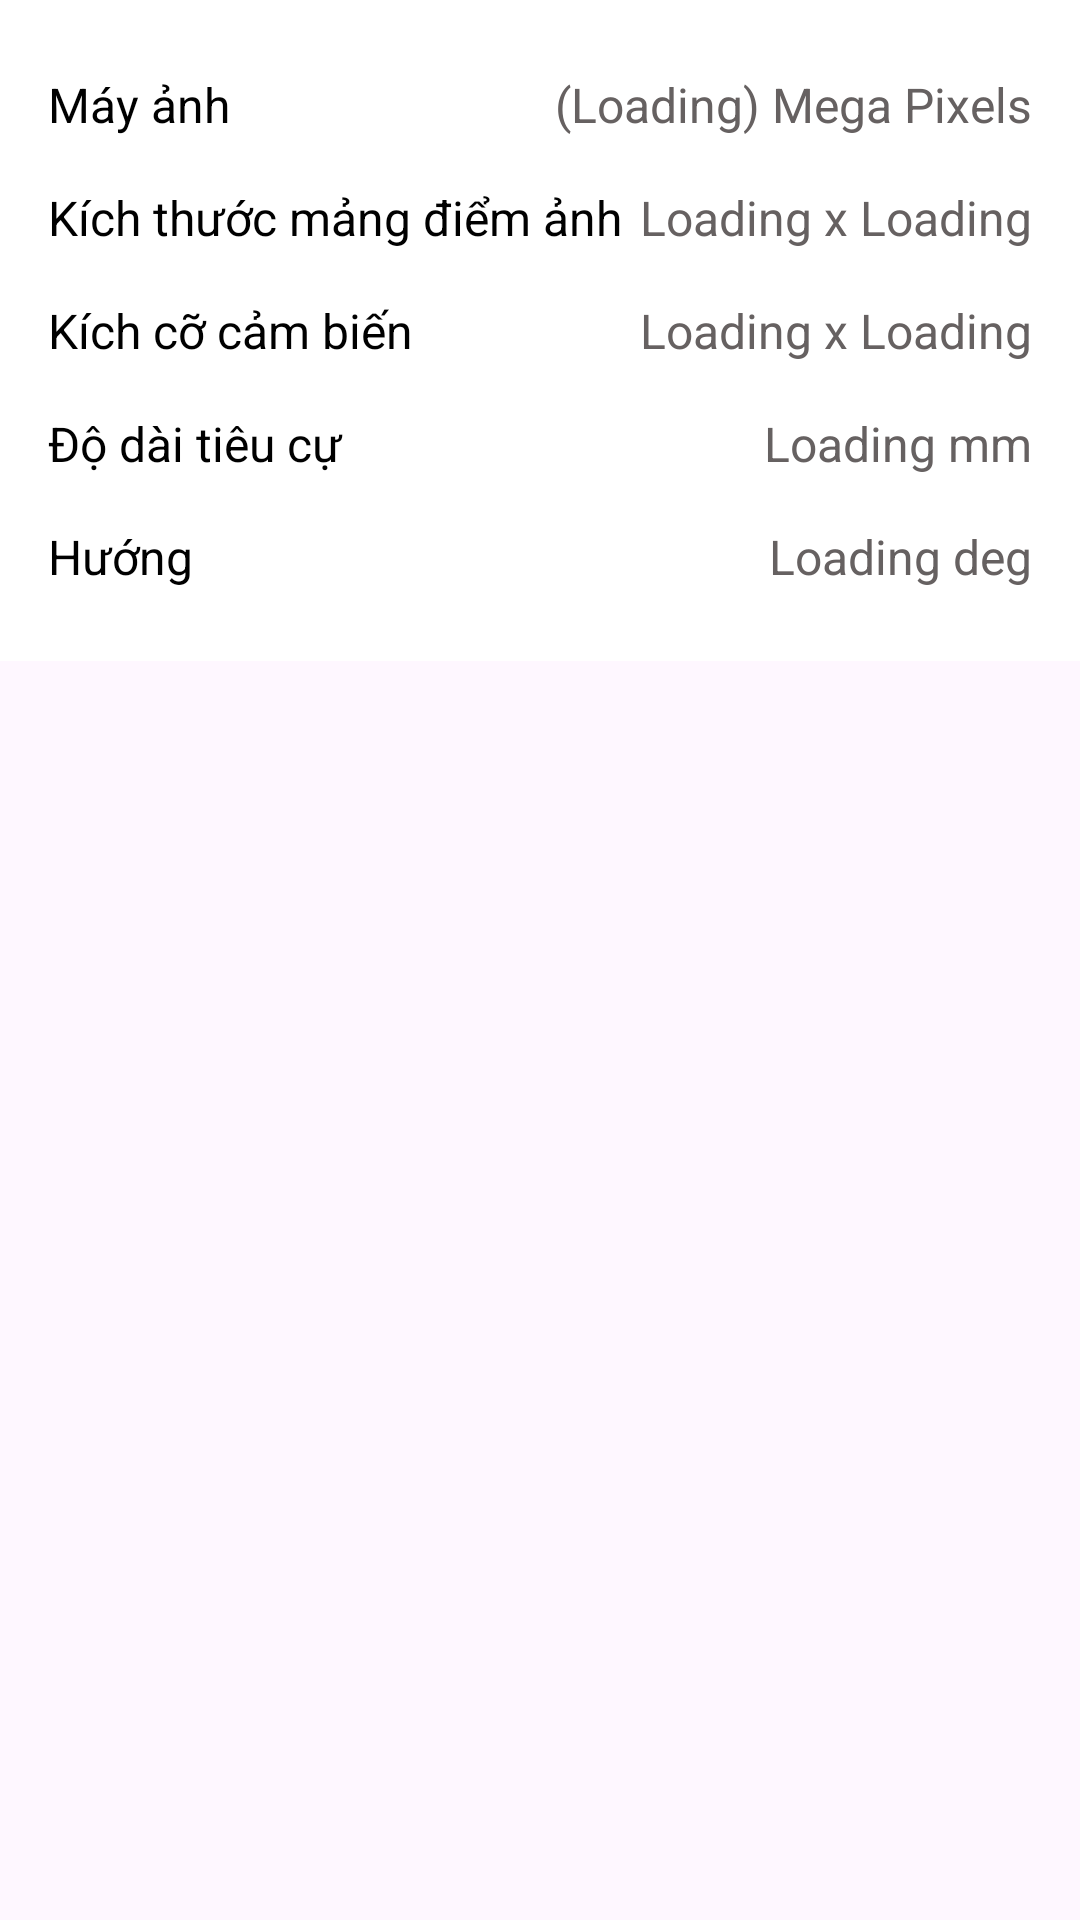

Layout XML and referenced resources for this Android screen:
<!-- AndroidManifest.xml: application theme Theme.CPUMonitor -->
<!-- res/layout/fragment_behind_camera.xml -->
<?xml version="1.0" encoding="utf-8"?>
<FrameLayout xmlns:android="http://schemas.android.com/apk/res/android"
    xmlns:tools="http://schemas.android.com/tools"
    android:layout_width="match_parent"
    android:layout_height="match_parent"
    tools:context=".Fragment.CameraFragment.RearCameraFragment">

    <LinearLayout
        android:layout_width="match_parent"
        android:layout_height="wrap_content"
        android:orientation="vertical"
        android:padding="16dp"
        android:background="@android:color/white">

        
        <LinearLayout
            android:layout_width="match_parent"
            android:layout_height="wrap_content"
            android:orientation="horizontal"
            android:paddingVertical="8dp"
            android:gravity="center_vertical">

            <TextView
                android:layout_width="0dp"
                android:layout_height="wrap_content"
                android:layout_weight="1"
                android:text="Máy ảnh"
                android:textColor="@color/black"
                android:textSize="16sp"
                android:paddingStart="0dp" />

            <TextView
                android:id="@+id/txt_mega_pixels"
                android:layout_width="wrap_content"
                android:layout_height="wrap_content"
                android:text="(Loading) Mega Pixels"
                android:textColor="#666161"
                android:textSize="16sp" />
        </LinearLayout>

        
        <LinearLayout
            android:layout_width="match_parent"
            android:layout_height="wrap_content"
            android:orientation="horizontal"
            android:paddingVertical="8dp"
            android:gravity="center_vertical">

            <TextView
                android:layout_width="0dp"
                android:layout_height="wrap_content"
                android:layout_weight="1"
                android:text="Kích thước mảng điểm ảnh"
                android:textColor="@color/black"
                android:textSize="16sp"
                android:paddingStart="0dp" />

            <TextView
                android:id="@+id/txt_pixel_array_size"
                android:layout_width="wrap_content"
                android:layout_height="wrap_content"
                android:text="Loading x Loading"
                android:textColor="#666161"
                android:textSize="16sp" />
        </LinearLayout>

        
        <LinearLayout
            android:layout_width="match_parent"
            android:layout_height="wrap_content"
            android:orientation="horizontal"
            android:paddingVertical="8dp"
            android:gravity="center_vertical">

            <TextView
                android:layout_width="0dp"
                android:layout_height="wrap_content"
                android:layout_weight="1"
                android:text="Kích cỡ cảm biến"
                android:textColor="@color/black"
                android:textSize="16sp"
                android:paddingStart="0dp" />

            <TextView
                android:id="@+id/txt_sensor_size"
                android:layout_width="wrap_content"
                android:layout_height="wrap_content"
                android:text="Loading x Loading"
                android:textColor="#666161"
                android:textSize="16sp" />
        </LinearLayout>

        
        <LinearLayout
            android:layout_width="match_parent"
            android:layout_height="wrap_content"
            android:orientation="horizontal"
            android:paddingVertical="8dp"
            android:gravity="center_vertical">

            <TextView
                android:layout_width="0dp"
                android:layout_height="wrap_content"
                android:layout_weight="1"
                android:text="Độ dài tiêu cự"
                android:textColor="@color/black"
                android:textSize="16sp"
                android:paddingStart="0dp" />

            <TextView
                android:id="@+id/txt_focal_length"
                android:layout_width="wrap_content"
                android:layout_height="wrap_content"
                android:text="Loading mm"
                android:textColor="#666161"
                android:textSize="16sp" />
        </LinearLayout>

        
        <LinearLayout
            android:layout_width="match_parent"
            android:layout_height="wrap_content"
            android:orientation="horizontal"
            android:paddingVertical="8dp"
            android:gravity="center_vertical">

            <TextView
                android:layout_width="0dp"
                android:layout_height="wrap_content"
                android:layout_weight="1"
                android:text="Hướng"
                android:textColor="@color/black"
                android:textSize="16sp"
                android:paddingStart="0dp" />

            <TextView
                android:id="@+id/txt_orientation"
                android:layout_width="wrap_content"
                android:layout_height="wrap_content"
                android:text="Loading deg"
                android:textColor="#666161"
                android:textSize="16sp" />
        </LinearLayout>

    </LinearLayout>
</FrameLayout>
<!-- resources referenced by this layout -->
<resources>
  <style name="Theme.CPUMonitor" parent="Base.Theme.CPUMonitor" />
  <style name="Base.Theme.CPUMonitor" parent="Theme.Material3.DayNight.NoActionBar">
          
          
  
      </style>
  <!-- not gathered from this repository: default colours our renderer supplied (Android Studio template values) -->
  <color name="black">#FF000000</color>
</resources>
